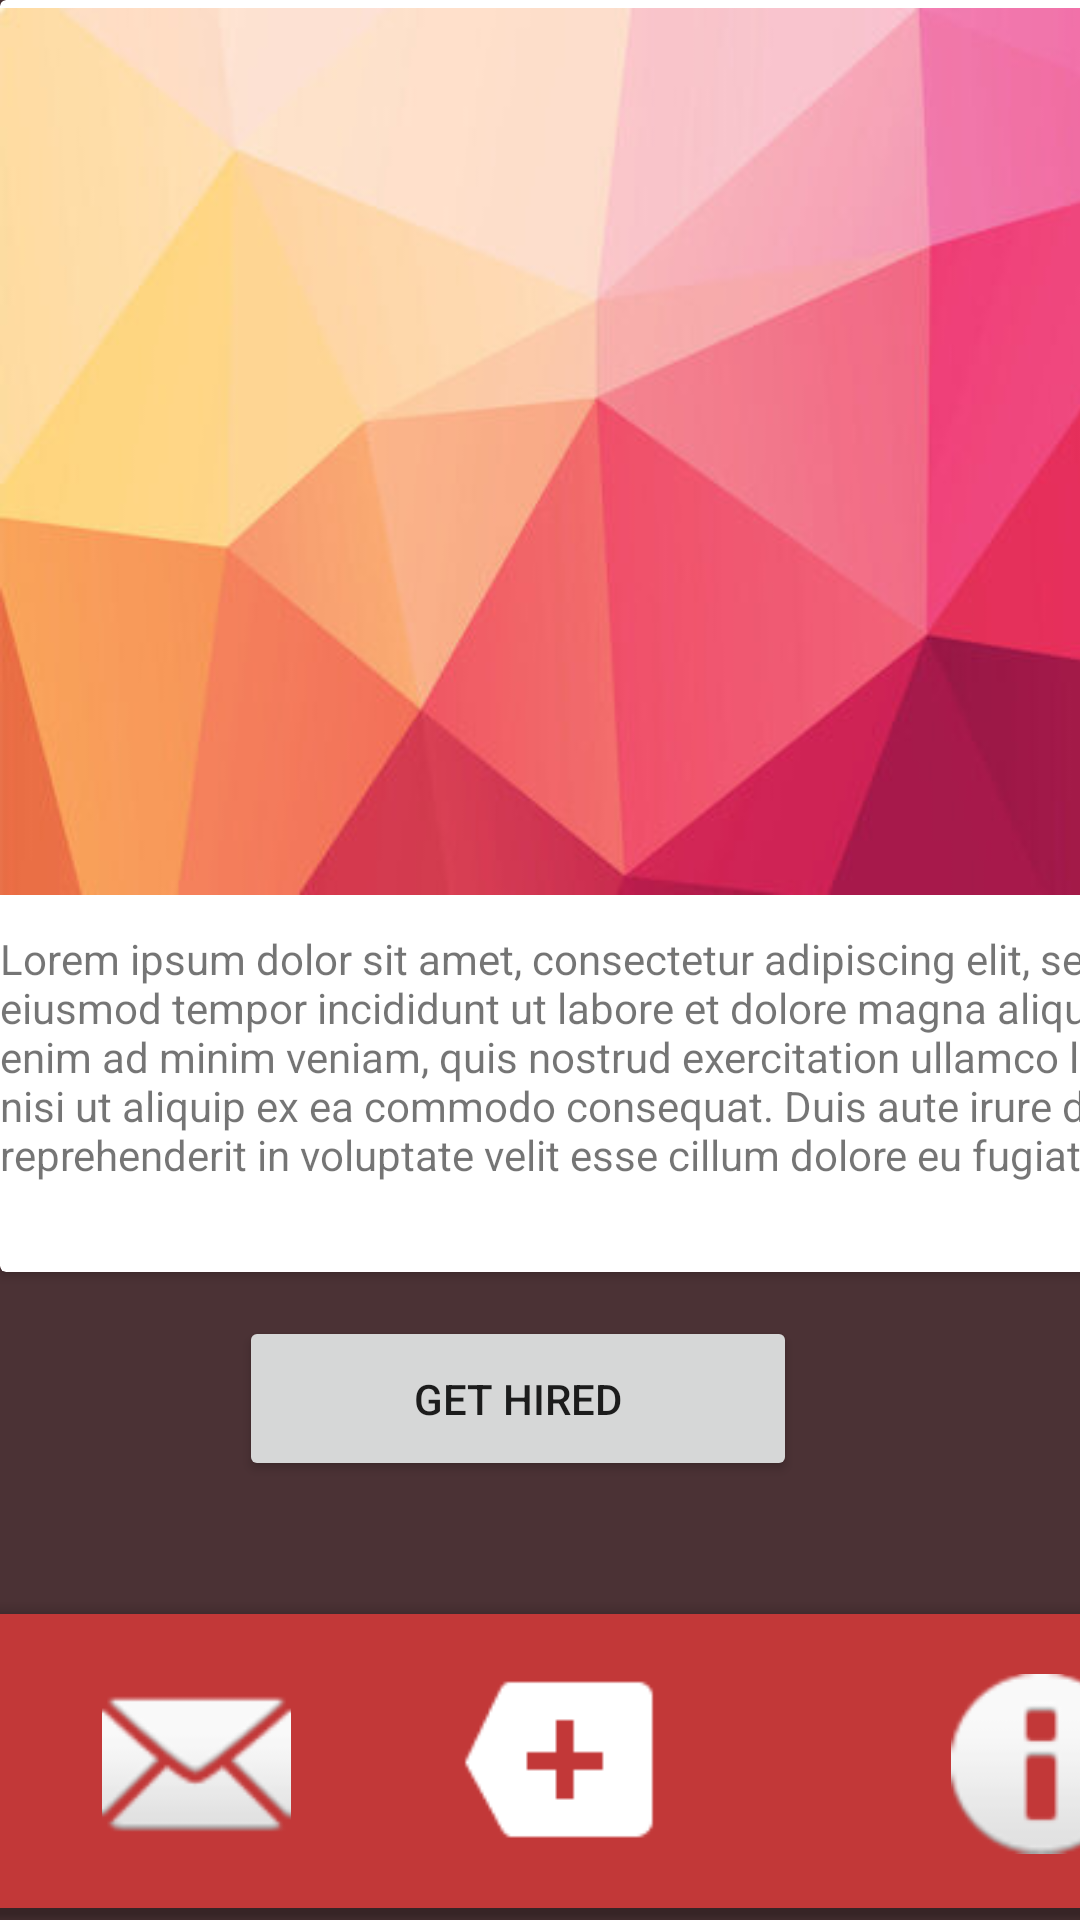

Write the Android layout XML for this screen, with the resource values it uses.
<!-- AndroidManifest.xml: application theme Theme.JobsNearMe -->
<!-- res/layout/activity_main.xml -->
<?xml version="1.0" encoding="utf-8"?>
<androidx.constraintlayout.widget.ConstraintLayout xmlns:android="http://schemas.android.com/apk/res/android"
    xmlns:app="http://schemas.android.com/apk/res-auto"
    xmlns:tools="http://schemas.android.com/tools"
    android:id="@+id/myView"
    android:layout_width="match_parent"
    android:layout_height="match_parent"
    android:background="#4b3235"
    tools:context=".MainActivity">


    <Button
        android:id="@+id/page2"
        android:layout_width="186dp"
        android:layout_height="55dp"
        android:layout_alignParentStart="true"
        android:layout_alignParentEnd="true"
        android:layout_alignParentBottom="true"
        android:text="Get Hired"
        app:layout_constraintBottom_toBottomOf="parent"
        app:layout_constraintEnd_toEndOf="parent"
        app:layout_constraintHorizontal_bias="0.457"
        app:layout_constraintStart_toStartOf="parent"
        app:layout_constraintTop_toBottomOf="@+id/cardView2"
        app:layout_constraintVertical_bias="0.091" />

    <androidx.cardview.widget.CardView
        android:id="@+id/cardView2"
        android:layout_width="413dp"
        android:layout_height="424dp"
        tools:layout_editor_absoluteX="-2dp"
        tools:layout_editor_absoluteY="0dp"
        tools:ignore="MissingConstraints">

        <ImageView
            android:id="@+id/imageView"
            android:layout_width="match_parent"
            android:layout_height="301dp"
            app:srcCompat="@drawable/pinkyellowlowpoly" />

        <TextView
            android:id="@+id/textView2"
            android:layout_width="match_parent"
            android:layout_height="86dp"
            android:layout_marginTop="310dp"
            android:text="Lorem ipsum dolor sit amet, consectetur adipiscing elit, sed do eiusmod tempor incididunt ut labore et dolore magna aliqua. Ut enim ad minim veniam, quis nostrud exercitation ullamco laboris nisi ut aliquip ex ea commodo consequat. Duis aute irure dolor in reprehenderit in voluptate velit esse cillum dolore eu fugiat nulla pariatur. Excepteur sint occaecat cupidatat non proident, sunt in culpa qui officia deserunt mollit anim id est laborum." />

        <ImageView
            android:id="@+id/imageView3"
            android:layout_width="208dp"
            android:layout_height="251dp"
            app:srcCompat="@drawable/personprofile" />

    </androidx.cardview.widget.CardView>

    <com.google.android.material.bottomappbar.BottomAppBar
        android:id="@+id/bottomAppBar"
        style="@style/Widget.MaterialComponents.BottomAppBar.Colored"
        android:layout_width="423dp"
        android:layout_height="98dp"
        android:layout_gravity="bottom"
        android:layout_marginBottom="4dp"
        app:layout_constraintBottom_toBottomOf="parent"
        tools:ignore="BottomAppBar,MissingConstraints"
        tools:layout_editor_absoluteX="-11dp" />

    <ImageView
        android:id="@+id/imageView4"
        android:layout_width="63dp"
        android:layout_height="73dp"
        app:layout_constraintBottom_toBottomOf="@+id/bottomAppBar"
        app:layout_constraintEnd_toEndOf="parent"
        app:layout_constraintHorizontal_bias="0.114"
        app:layout_constraintStart_toStartOf="parent"
        app:layout_constraintTop_toTopOf="@+id/bottomAppBar"
        app:layout_constraintVertical_bias="0.525"
        app:srcCompat="@android:drawable/ic_dialog_email" />

    <ImageView
        android:id="@+id/imageView5"
        android:layout_width="72dp"
        android:layout_height="70dp"
        app:layout_constraintBottom_toBottomOf="@+id/bottomAppBar"
        app:layout_constraintEnd_toEndOf="parent"
        app:layout_constraintHorizontal_bias="0.279"
        app:layout_constraintStart_toEndOf="@+id/imageView4"
        app:layout_constraintTop_toTopOf="@+id/bottomAppBar"
        app:srcCompat="@android:drawable/stat_notify_more" />

    <ImageView
        android:id="@+id/imageView6"
        android:layout_width="60dp"
        android:layout_height="69dp"
        app:layout_constraintBottom_toBottomOf="parent"
        app:layout_constraintEnd_toEndOf="@+id/bottomAppBar"
        app:layout_constraintHorizontal_bias="0.672"
        app:layout_constraintStart_toEndOf="@+id/imageView5"
        app:layout_constraintTop_toTopOf="@+id/bottomAppBar"
        app:layout_constraintVertical_bias="0.462"
        app:srcCompat="@android:drawable/ic_dialog_info" />

</androidx.constraintlayout.widget.ConstraintLayout>
<!-- resources referenced by this layout -->
<resources>
  <!-- drawable pinkyellowlowpoly: jpg bitmap (drawable, 48986 bytes) -->
  <style name="Theme.JobsNearMe" parent="Theme.MaterialComponents.DayNight.DarkActionBar">
          
          <item name="colorPrimary">@color/purple_500</item>
          <item name="colorPrimaryVariant">@color/purple_700</item>
          <item name="colorOnPrimary">@color/white</item>
          
          <item name="colorSecondary">@color/teal_200</item>
          <item name="colorSecondaryVariant">@color/teal_700</item>
          <item name="colorOnSecondary">@color/black</item>
          
          <item name="android:statusBarColor" tools:targetApi="l">?attr/colorPrimaryVariant</item>
          
      </style>
  <color name="purple_500">#c23838</color>
  <color name="purple_700">#FF3700B3</color>
  <color name="white">#FFFFFFFF</color>
  <color name="teal_200">#FF03DAC5</color>
  <color name="teal_700">#FF018786</color>
  <color name="black">#FF000000</color>
</resources>
